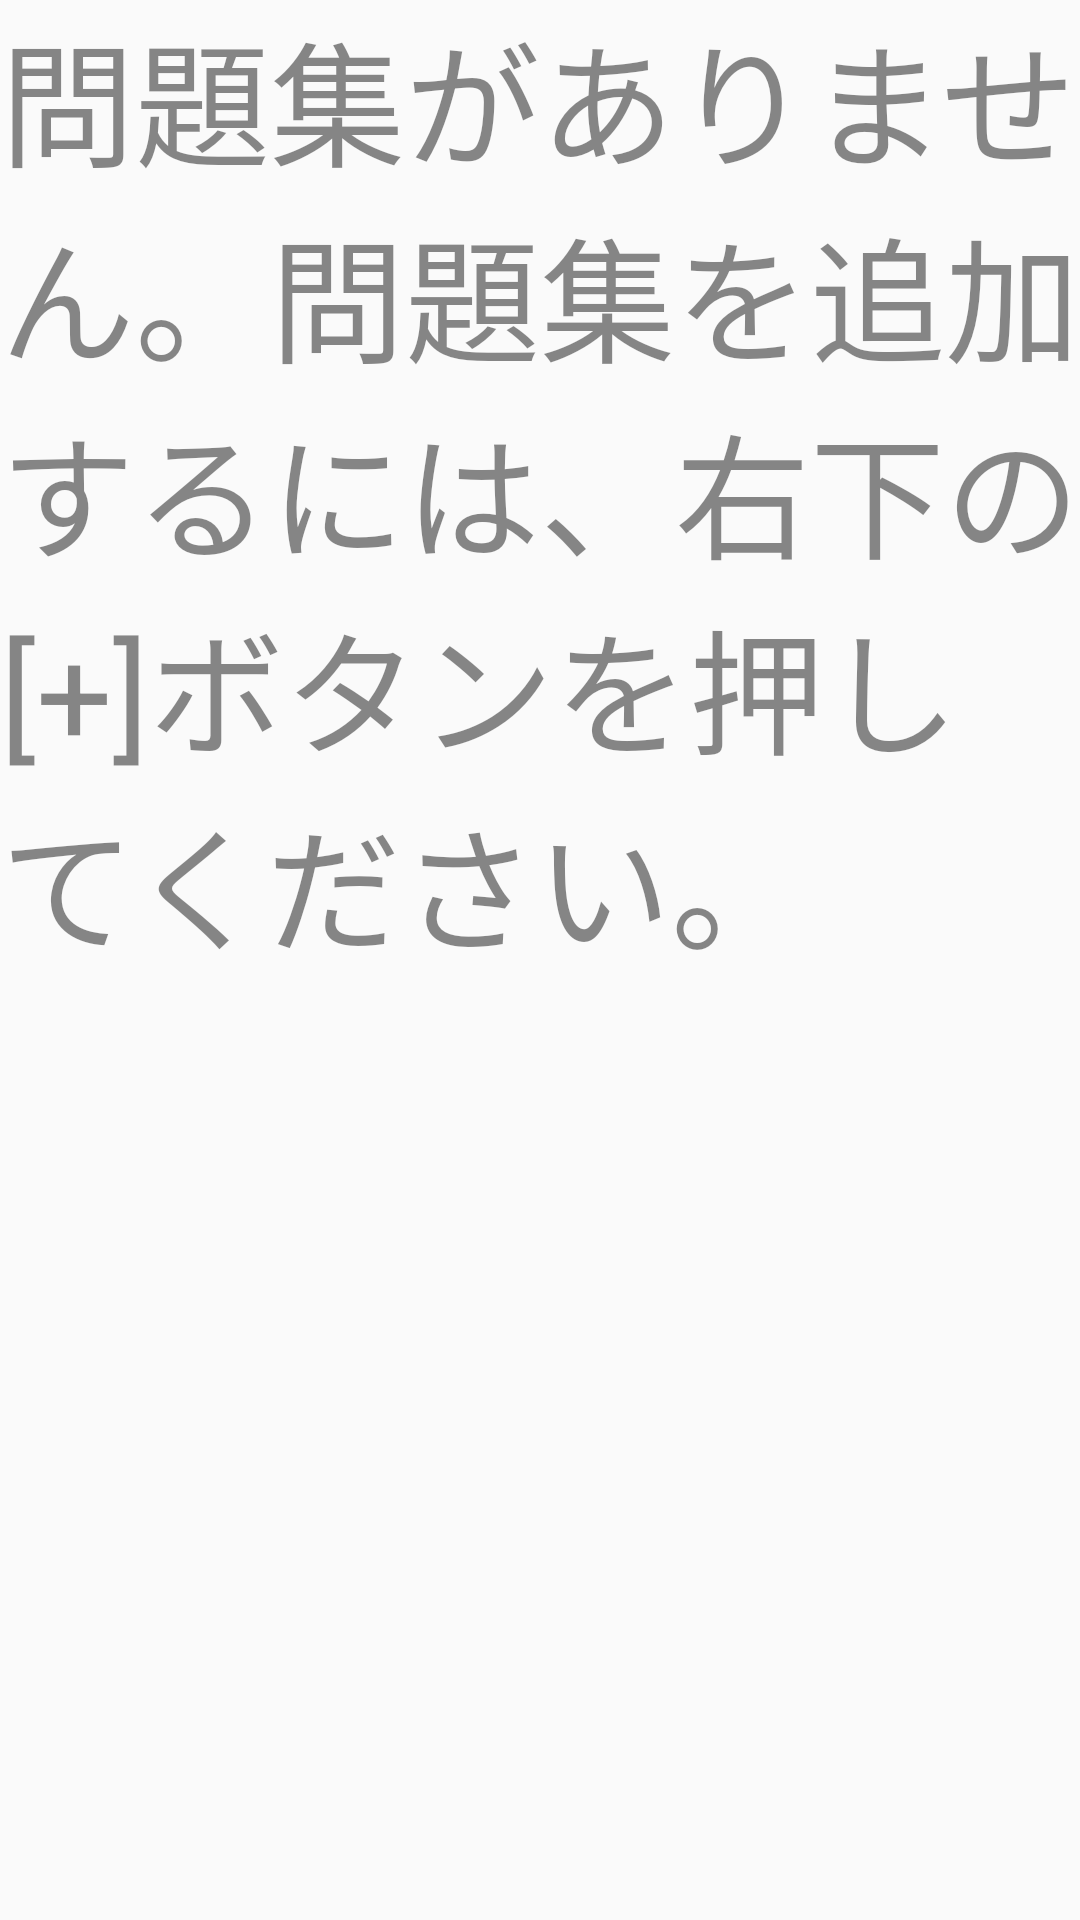

Layout XML and referenced resources for this Android screen:
<!-- AndroidManifest.xml: application theme AppTheme -->
<!-- res/layout/empty_main_1.xml -->
<?xml version="1.0" encoding="utf-8"?>
<TextView
    xmlns:android="http://schemas.android.com/apk/res/android"
    android:layout_width="match_parent"
    android:layout_height="match_parent"
    android:id="@+id/emptyMassageOnMain1unsuse"
    style="@style/AppTheme.displayJapaneseTextView.2"
    android:text="@string/emptyOnMain1"
    >

</TextView>
<!-- resources referenced by this layout -->
<resources>
  <string name="emptyOnMain1">問題集がありません。問題集を追加するには、右下の[+]ボタンを押してください。</string>
  <style name="AppTheme.displayJapaneseTextView.2">
          <item name="android:textSize">45sp</item>
      </style>
  <style name="AppTheme" parent="Theme.AppCompat.Light.NoActionBar">
          
          <item name="colorPrimary">@color/colorPrimary</item>
          <item name="colorPrimaryDark">@color/colorPrimaryDark</item>
          <item name="colorAccent">@color/colorAccent</item>
  
      </style>
  <color name="colorPrimary">#81D4FA</color>
  <color name="colorPrimaryDark">#03A9F4</color>
  <color name="colorAccent">#ba68c8</color>
</resources>
